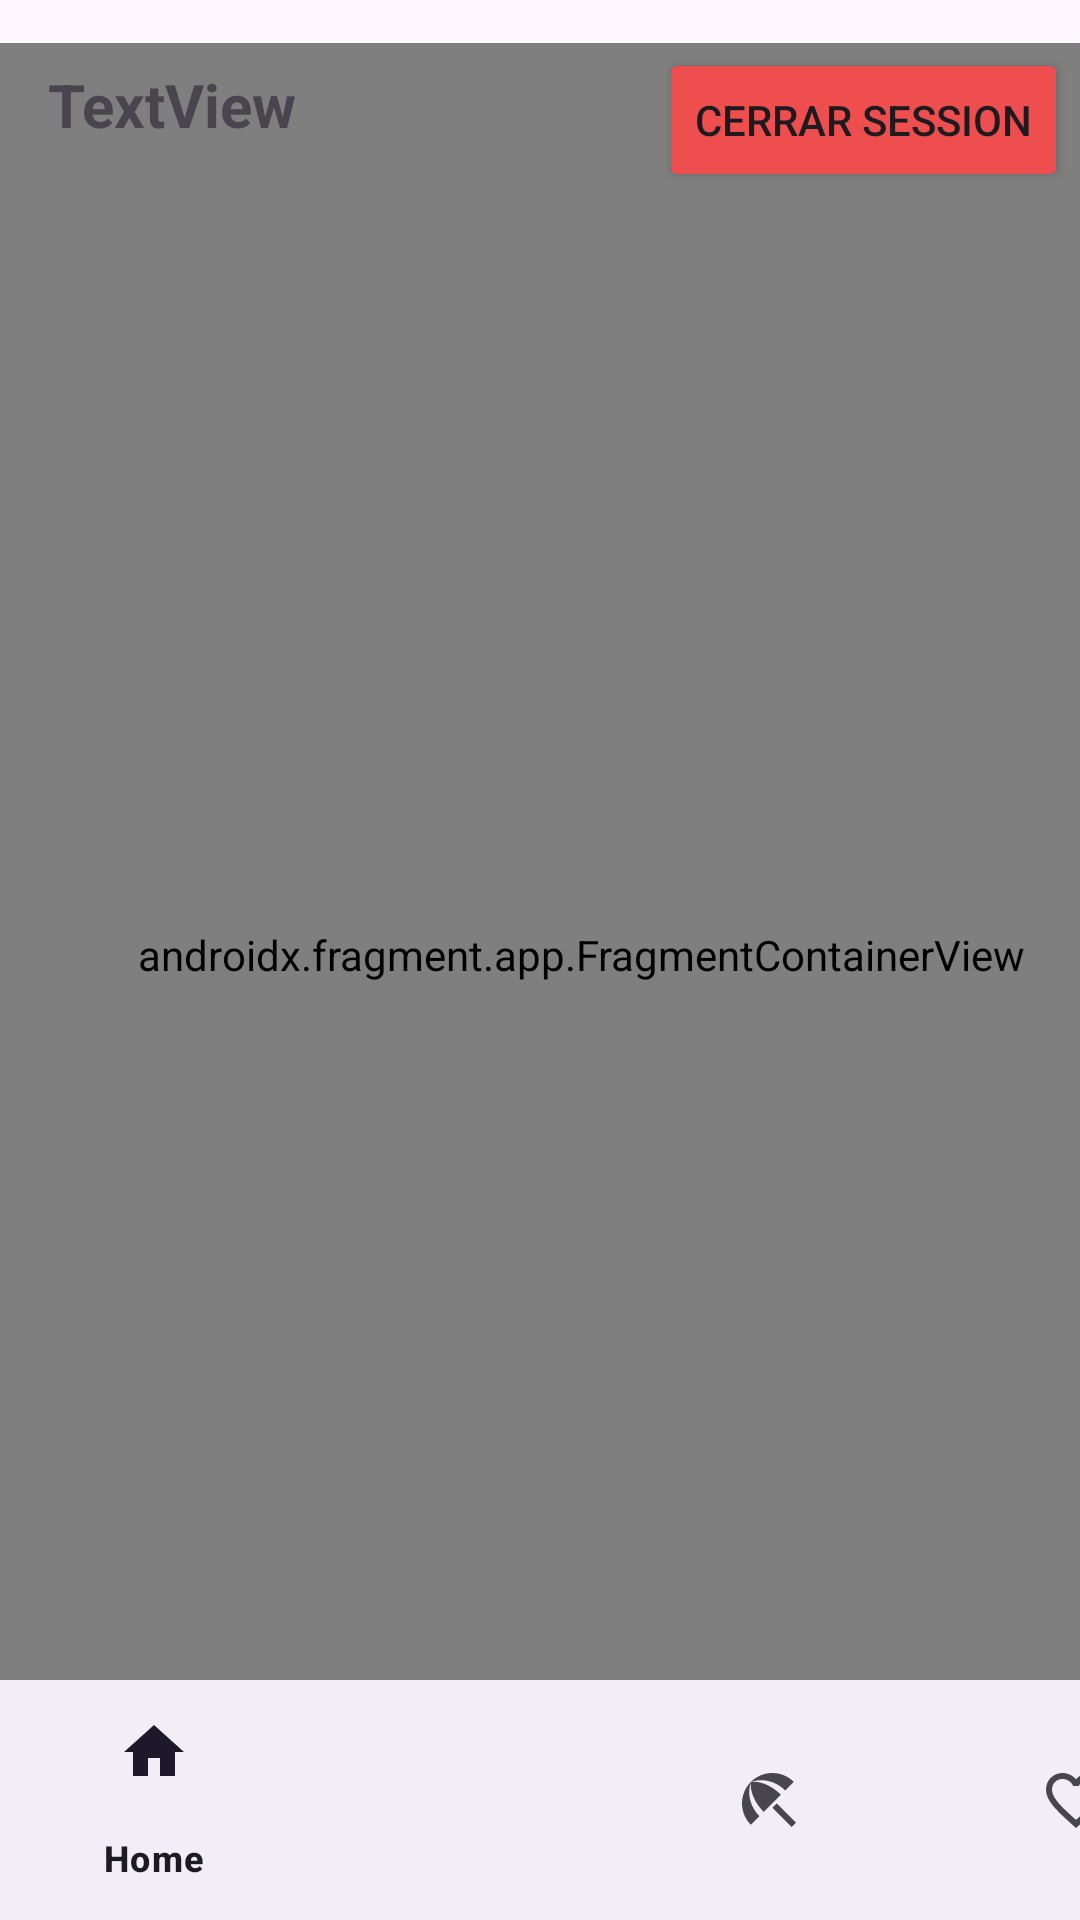

Produce the Android XML layout that renders to this screen, including the resource entries it uses.
<!-- AndroidManifest.xml: application theme Theme.Destinos -->
<!-- res/layout/activity_inicio.xml -->
<?xml version="1.0" encoding="utf-8"?>
<androidx.constraintlayout.widget.ConstraintLayout xmlns:android="http://schemas.android.com/apk/res/android"
    xmlns:app="http://schemas.android.com/apk/res-auto"
    xmlns:tools="http://schemas.android.com/tools"
    android:id="@+id/main"
    android:layout_width="match_parent"
    android:layout_height="match_parent"
    tools:context=".InicioActivity">

    <com.google.android.material.bottomnavigation.BottomNavigationView
        android:id="@+id/menuApp"
        android:layout_width="410dp"
        android:layout_height="wrap_content"
        app:layout_constraintBottom_toBottomOf="parent"
        app:layout_constraintEnd_toEndOf="parent"
        app:layout_constraintHorizontal_bias="0.0"
        app:layout_constraintStart_toStartOf="parent"
        app:layout_constraintTop_toTopOf="parent"
        app:layout_constraintVertical_bias="1.0"
        app:menu="@menu/opciones_app" />

    <androidx.fragment.app.FragmentContainerView
        android:id="@+id/fragmentContainerView"
        android:name="com.example.destinos.principalFragment"
        android:layout_width="404dp"
        android:layout_height="608dp"
        app:layout_constraintBottom_toBottomOf="parent"
        app:layout_constraintEnd_toEndOf="parent"
        app:layout_constraintHorizontal_bias="0.2"
        app:layout_constraintStart_toStartOf="parent"
        app:layout_constraintTop_toTopOf="parent"
        app:layout_constraintVertical_bias="0.444" />

    <TextView
        android:id="@+id/lblName"
        android:layout_width="110dp"
        android:layout_height="29dp"
        android:layout_marginStart="16dp"
        android:text="TextView"
        android:textSize="20sp"
        android:textStyle="bold"
        app:layout_constraintBottom_toBottomOf="parent"
        app:layout_constraintStart_toStartOf="parent"
        app:layout_constraintTop_toTopOf="parent"
        app:layout_constraintVertical_bias="0.035" />

    <Button
        android:id="@+id/btnSalir"
        android:layout_width="wrap_content"
        android:layout_height="wrap_content"
        android:layout_marginTop="16dp"
        android:layout_marginEnd="4dp"
        android:backgroundTint="#EE4E4E"
        android:text="Cerrar session"
        app:layout_constraintEnd_toEndOf="parent"
        app:layout_constraintTop_toTopOf="parent" />

</androidx.constraintlayout.widget.ConstraintLayout>
<!-- resources referenced by this layout -->
<resources>
  <style name="Theme.Destinos" parent="Base.Theme.Destinos" />
  <style name="Base.Theme.Destinos" parent="Theme.Material3.DayNight.NoActionBar">
          
          
      </style>
</resources>
